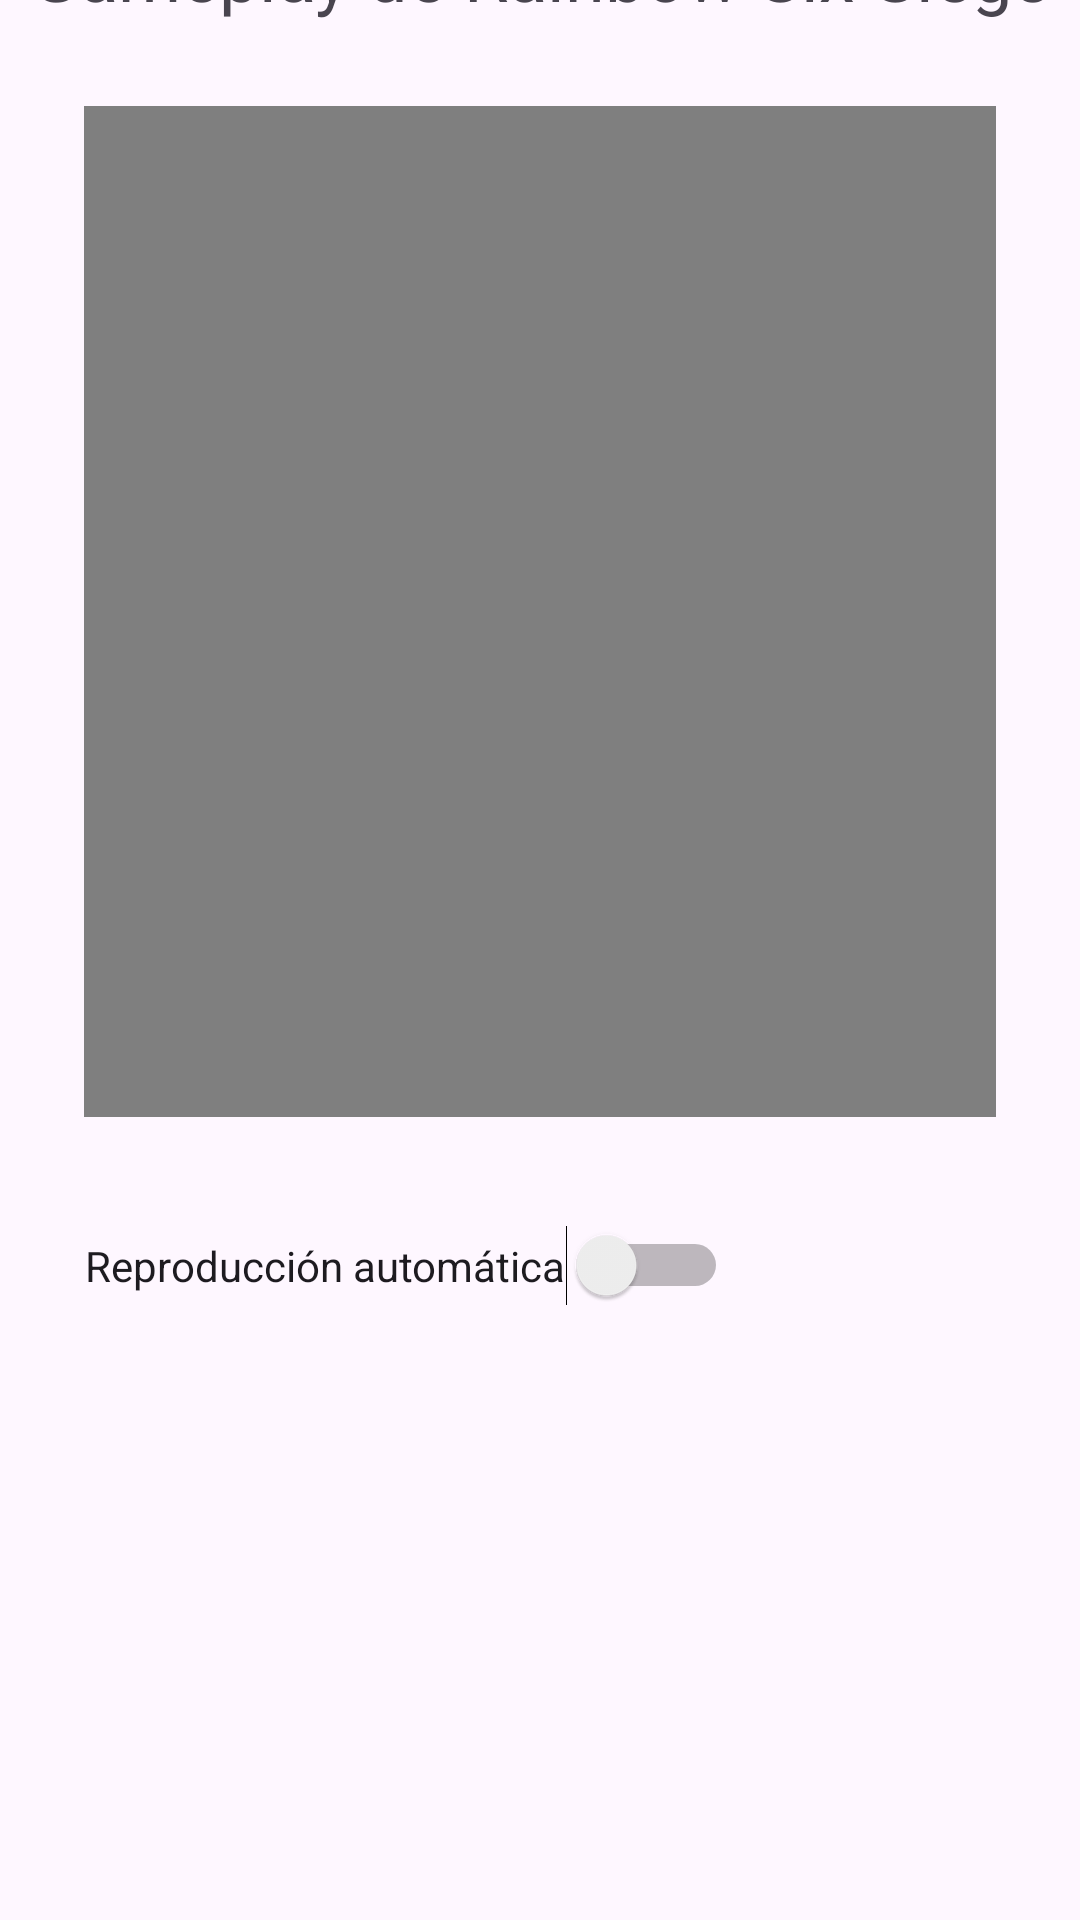

Layout XML and referenced resources for this Android screen:
<!-- AndroidManifest.xml: application theme Theme.Test_PPTR -->
<!-- res/layout/activity_video.xml -->
<?xml version="1.0" encoding="utf-8"?>
<androidx.constraintlayout.widget.ConstraintLayout xmlns:android="http://schemas.android.com/apk/res/android"
    xmlns:app="http://schemas.android.com/apk/res-auto"
    xmlns:tools="http://schemas.android.com/tools"
    android:layout_width="match_parent"
    android:layout_height="match_parent">

    <VideoView
        android:id="@+id/videoView"
        android:layout_width="304dp"
        android:layout_height="337dp"
        android:layout_marginStart="132dp"
        android:layout_marginTop="18dp"
        android:layout_marginEnd="132dp"
        android:layout_marginBottom="26dp"
        app:layout_constraintBottom_toTopOf="@+id/switchVideo"
        app:layout_constraintEnd_toEndOf="parent"
        app:layout_constraintStart_toStartOf="parent"
        app:layout_constraintTop_toBottomOf="@+id/textVideo" />

    <TextView
        android:id="@+id/textVideo"
        android:layout_width="wrap_content"
        android:layout_height="wrap_content"
        android:layout_marginStart="36dp"
        android:layout_marginTop="100dp"
        android:layout_marginEnd="36dp"
        android:layout_marginBottom="10dp"
        android:text="Gameplay de Rainbow Six Siege"
        android:textSize="24sp"
        app:layout_constraintBottom_toTopOf="@+id/videoView"
        app:layout_constraintEnd_toEndOf="parent"
        app:layout_constraintStart_toStartOf="parent"
        app:layout_constraintTop_toTopOf="parent" />

    <Switch
        android:id="@+id/switchVideo"
        android:layout_width="wrap_content"
        android:layout_height="wrap_content"
        android:layout_marginStart="54dp"
        android:layout_marginTop="10dp"
        android:layout_marginEnd="143dp"
        android:layout_marginBottom="330dp"
        android:text="Reproducción automática"
        app:layout_constraintBottom_toBottomOf="parent"
        app:layout_constraintEnd_toEndOf="parent"
        app:layout_constraintStart_toStartOf="parent"
        app:layout_constraintTop_toBottomOf="@+id/videoView" />
</androidx.constraintlayout.widget.ConstraintLayout>
<!-- resources referenced by this layout -->
<resources>
  <style name="Theme.Test_PPTR" parent="Base.Theme.Test_PPTR" />
  <style name="Base.Theme.Test_PPTR" parent="Theme.Material3.DayNight.NoActionBar">
          
          
      </style>
</resources>
